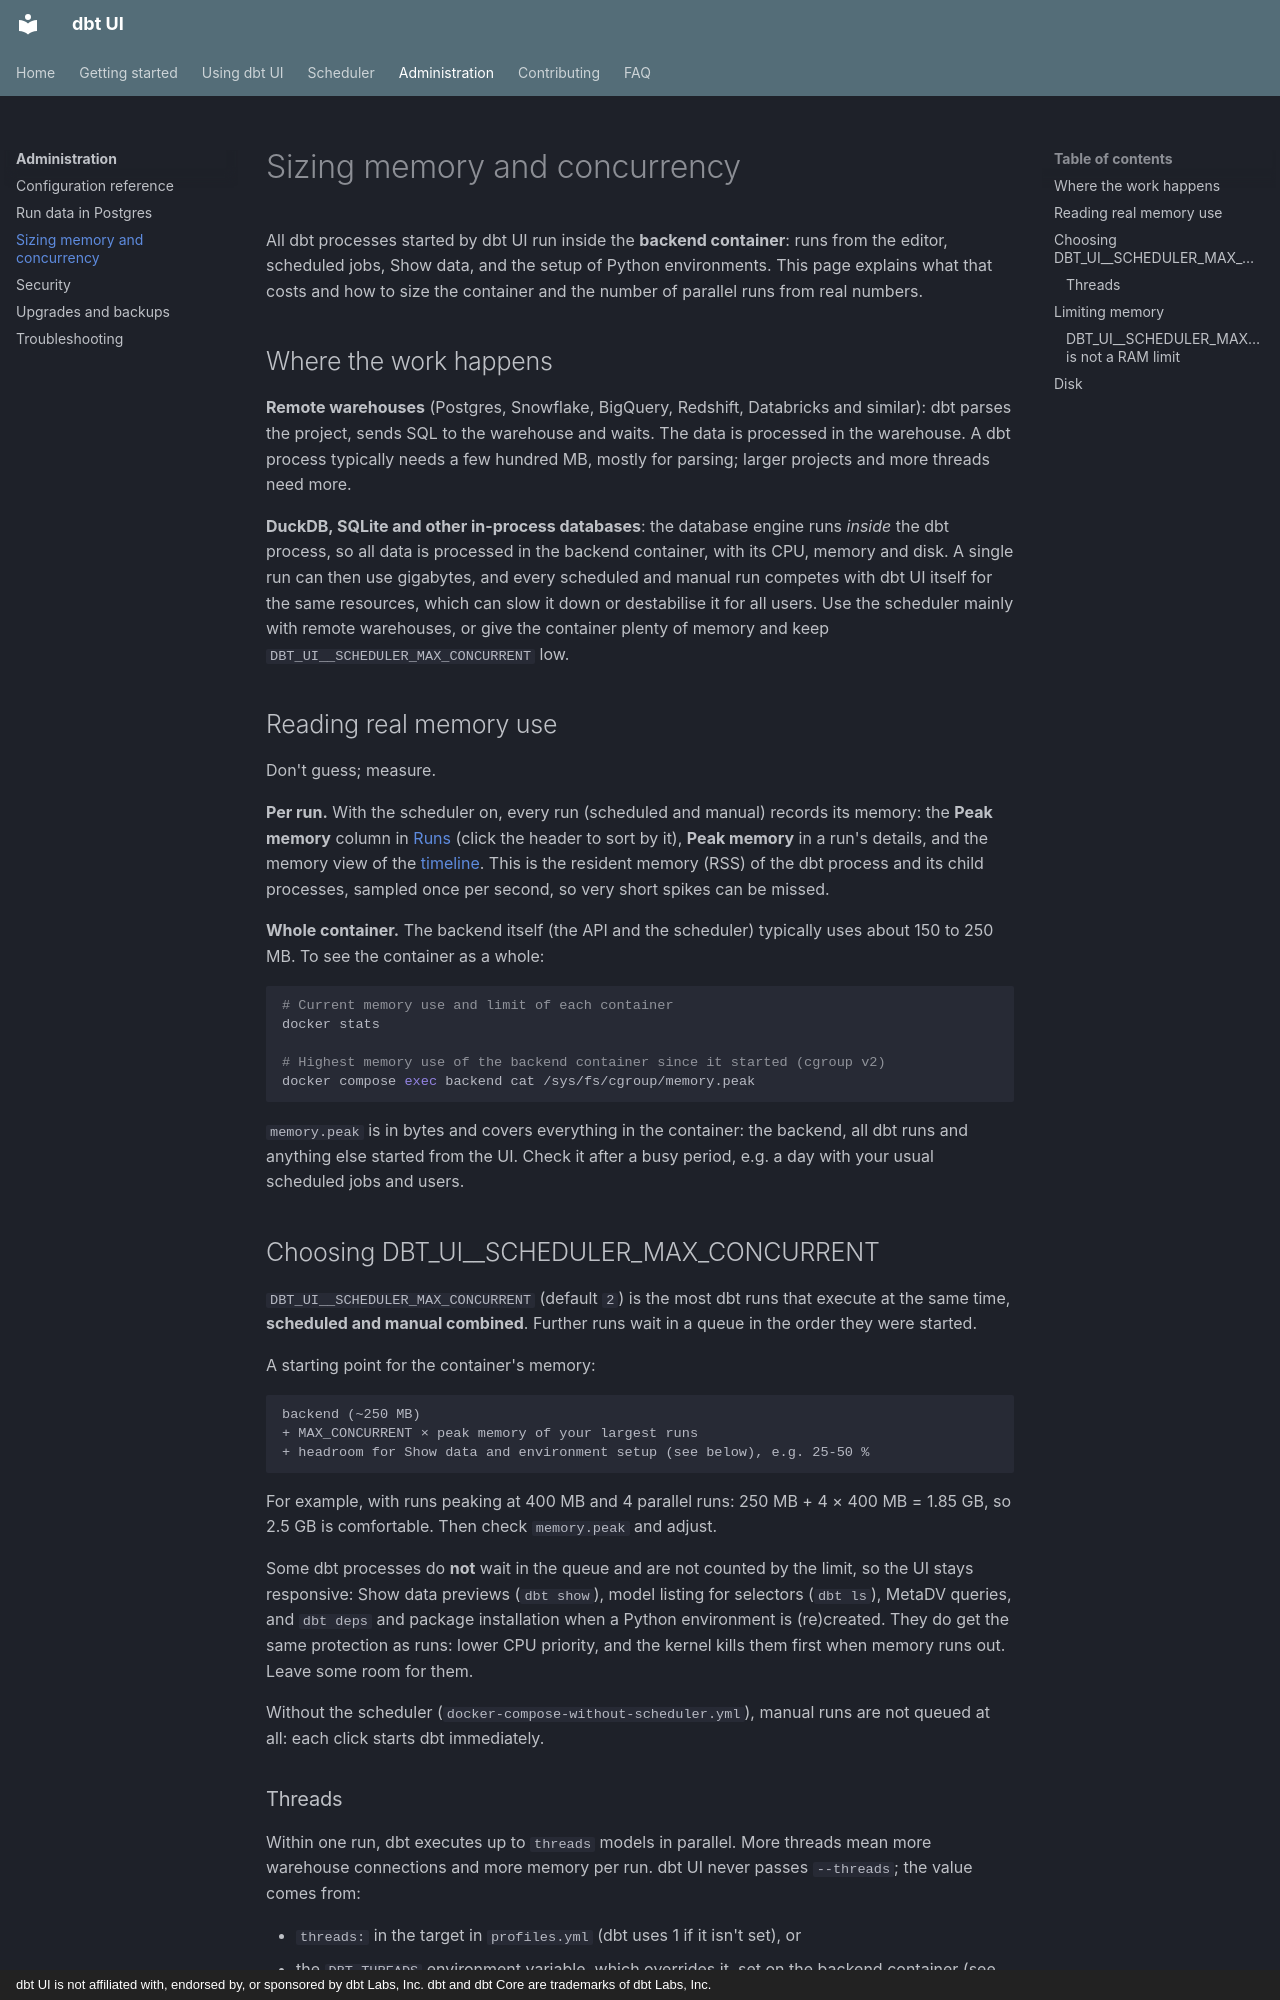

repository: data-diving/dbt-ui · page: admin/sizing/index.html · generator: mkdocs · copyright: dbt UI is not affiliated with, endorsed by, or sponsored by dbt Labs, Inc. dbt and dbt Core are trademarks of dbt Labs, Inc.

# Sizing memory and concurrency

All dbt processes started by dbt UI run inside the **backend container**: runs from the editor, scheduled jobs, Show data, and the setup of Python environments. This page explains what that costs and how to size the container and the number of parallel runs from real numbers.

## Where the work happens

**Remote warehouses** (Postgres, Snowflake, BigQuery, Redshift, Databricks and similar): dbt parses the project, sends SQL to the warehouse and waits. The data is processed in the warehouse. A dbt process typically needs a few hundred MB, mostly for parsing; larger projects and more threads need more.

**DuckDB, SQLite and other in-process databases**: the database engine runs *inside* the dbt process, so all data is processed in the backend container, with its CPU, memory and disk. A single run can then use gigabytes, and every scheduled and manual run competes with dbt UI itself for the same resources, which can slow it down or destabilise it for all users. Use the scheduler mainly with remote warehouses, or give the container plenty of memory and keep `DBT_UI__SCHEDULER_MAX_CONCURRENT` low.

## Reading real memory use

Don't guess; measure.

**Per run.** With the scheduler on, every run (scheduled and manual) records its memory: the **Peak memory** column in [Runs](../scheduler/runs.md) (click the header to sort by it), **Peak memory** in a run's details, and the memory view of the [timeline](../scheduler/timeline.md). This is the resident memory (RSS) of the dbt process and its child processes, sampled once per second, so very short spikes can be missed.

**Whole container.** The backend itself (the API and the scheduler) typically uses about 150 to 250 MB. To see the container as a whole:

```bash
# Current memory use and limit of each container
docker stats

# Highest memory use of the backend container since it started (cgroup v2)
docker compose exec backend cat /sys/fs/cgroup/memory.peak
```

`memory.peak` is in bytes and covers everything in the container: the backend, all dbt runs and anything else started from the UI. Check it after a busy period, e.g. a day with your usual scheduled jobs and users.

## Choosing DBT_UI__SCHEDULER_MAX_CONCURRENT

`DBT_UI__SCHEDULER_MAX_CONCURRENT` (default `2`) is the most dbt runs that execute at the same time, **scheduled and manual combined**. Further runs wait in a queue in the order they were started.

A starting point for the container's memory:

```text
backend (~250 MB)
+ MAX_CONCURRENT × peak memory of your largest runs
+ headroom for Show data and environment setup (see below), e.g. 25-50 %
```

For example, with runs peaking at 400 MB and 4 parallel runs: 250 MB + 4 × 400 MB = 1.85 GB, so 2.5 GB is comfortable. Then check `memory.peak` and adjust.

Some dbt processes do **not** wait in the queue and are not counted by the limit, so the UI stays responsive: Show data previews (`dbt show`), model listing for selectors (`dbt ls`), MetaDV queries, and `dbt deps` and package installation when a Python environment is (re)created. They do get the same protection as runs: lower CPU priority, and the kernel kills them first when memory runs out. Leave some room for them.

Without the scheduler (`docker-compose-without-scheduler.yml`), manual runs are not queued at all: each click starts dbt immediately.
